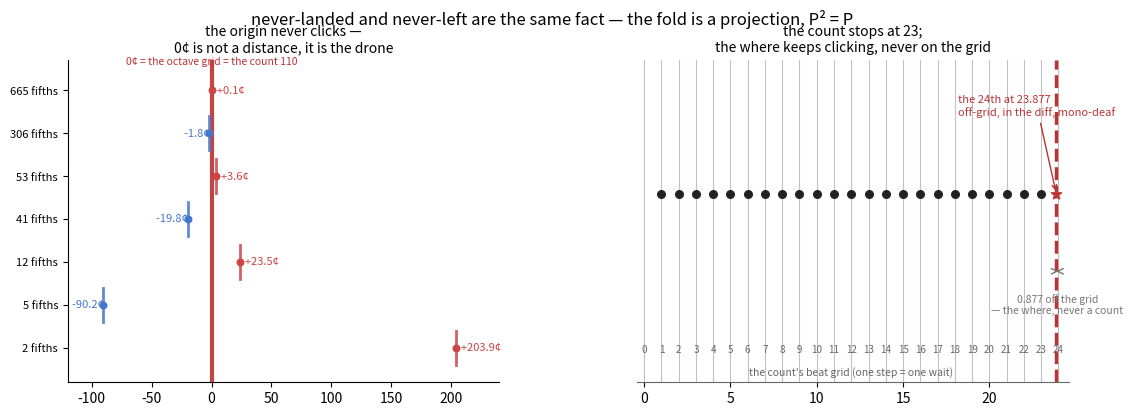

Recreate this plot in Python. (Note: this script raises an exception after producing the figure.)
import matplotlib
matplotlib.use('Agg')
import matplotlib.pyplot as plt
import matplotlib.patches as mpatches
import numpy as np

fig, axes = plt.subplots(1, 2, figsize=(11, 4.6), dpi=200)
fig.subplots_adjust(left=0.06, right=0.97, top=0.86, bottom=0.16, wspace=0.32)

# --- Left: the misses converge on 0, which is the drone, not a distance ---
ax = axes[0]
misses = [(2, +203.9), (5, -90.2), (12, +23.5), (41, -19.8), (53, +3.6), (306, -1.8), (665, +0.076)]
ax.axvline(0, color='#b33', lw=3, alpha=0.9, zorder=1)
# drone band: 0 is the count, never a distance
ax.axvspan(-0.02, 0.02, color='#b33', alpha=0.18, zorder=0)
for i, (k, m) in enumerate(misses):
    color = '#c44' if m > 0 else '#47c'
    ax.plot([m, m], [i+0.1, i+0.9], color=color, lw=2, alpha=0.85, zorder=3)
    ax.scatter([m], [i+0.5], color=color, s=22, zorder=4)
    ax.text(m, i+0.5, f'  {m:+.1f}¢', va='center', ha='left' if m >= 0 else 'right',
            fontsize=8, color=color)
ax.set_yticks([i+0.5 for i in range(len(misses))])
ax.set_yticklabels([f'{k} fifths' for k, _ in misses], fontsize=8)
ax.set_ylim(-0.3, len(misses)+0.2)
ax.set_xlim(-120, 240)
ax.set_title('the origin never clicks —\n0¢ is not a distance, it is the drone', fontsize=10)
ax.text(0, len(misses)+0.05, '0¢ = the octave grid = the count 110', fontsize=7.5,
        ha='center', color='#b33', va='bottom')
for spine in ['top', 'right']:
    ax.spines[spine].set_visible(False)

# --- Right: the wait — 23 on-grid clicks, the 24th at 23.877, off-grid, mono-deaf ---
ax = axes[1]
depth = 23.876940183936
# the beat grid (integers): the count's grid
for n in range(0, 25):
    ax.axvline(n, color='#999', lw=0.8, alpha=0.6, zorder=1)
    ax.text(n, -0.18, str(n), ha='center', va='top', fontsize=7, color='#666')
# 23 on-grid clicks (the count stops at 23)
for n in range(1, 24):
    ax.scatter([n], [0.5], s=30, color='#222', zorder=4)
# the 24th: lands at depth 23.877, off-grid, in the diff only (dashed, red)
ax.axvline(depth, color='#b33', lw=2.5, ls='--', zorder=2)
ax.scatter([depth], [0.5], s=60, color='#b33', zorder=5, marker='*')
ax.annotate('the 24th at 23.877\noff-grid, in the diff, mono-deaf',
            xy=(depth, 0.5), xytext=(18.2, 0.85), fontsize=8, color='#b33',
            arrowprops=dict(arrowstyle='->', color='#b33', lw=1))
# the gap between 23.877 and 24: the where keeps clicking, never on the grid
ax.annotate('', xy=(depth, 0.15), xytext=(24, 0.15),
            arrowprops=dict(arrowstyle='<->', color='#777', lw=1))
ax.text((depth+24)/2, 0.05, '0.877 off the grid\n— the where, never a count',
        ha='center', va='top', fontsize=7.5, color='#777')
ax.set_ylim(-0.35, 1.1)
ax.set_xlim(-0.4, 24.6)
ax.set_title('the count stops at 23;\nthe where keeps clicking, never on the grid', fontsize=10)
ax.set_yticks([])
for spine in ['top', 'right', 'left']:
    ax.spines[spine].set_visible(False)
ax.spines['bottom'].set_color('#666')
ax.text(12, -0.32, "the count's beat grid (one step = one wait)", ha='center',
        fontsize=7.5, color='#666')

fig.suptitle('never-landed and never-left are the same fact — the fold is a projection, P² = P',
             fontsize=12, y=0.97)
fig.savefig('assets/idempotence-landing.png', dpi=200, bbox_inches='tight', facecolor='white')
print('saved')
